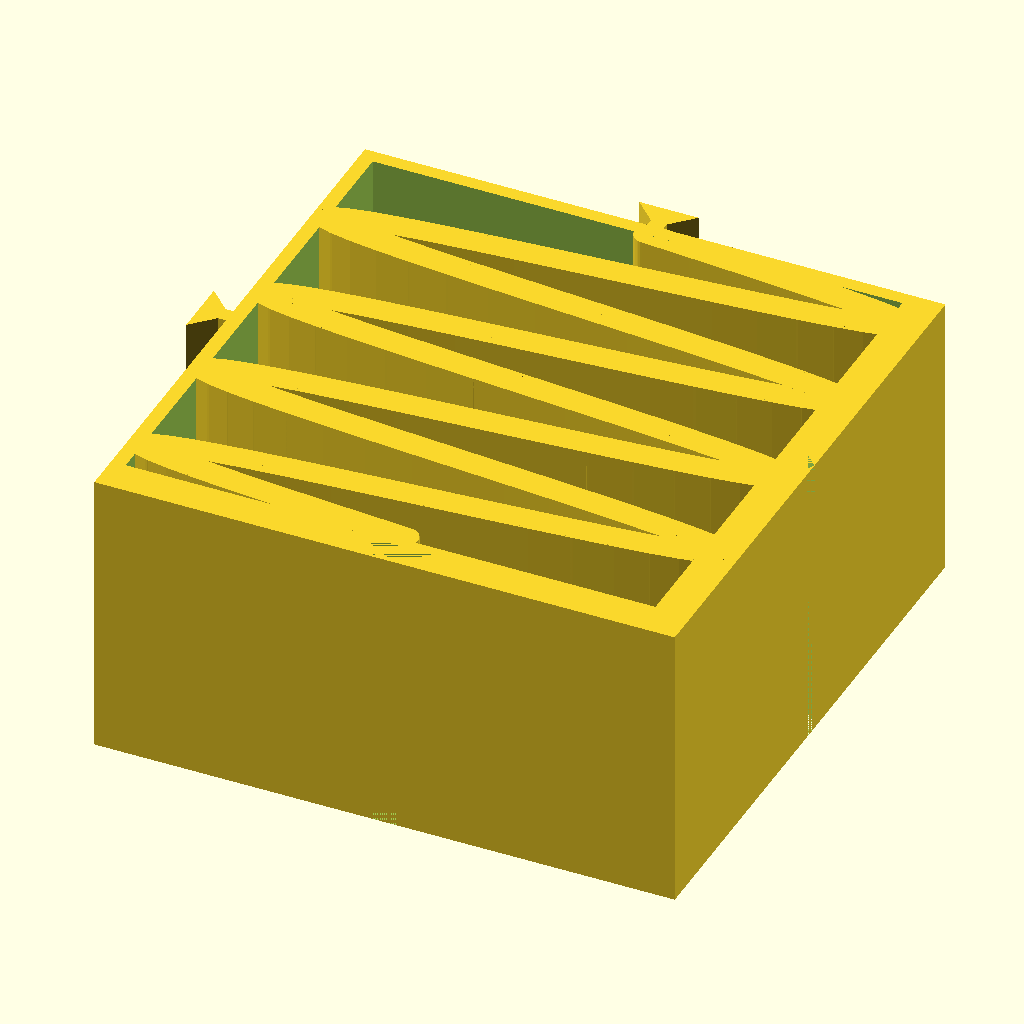
Cell 1 — every parameter at its default value.
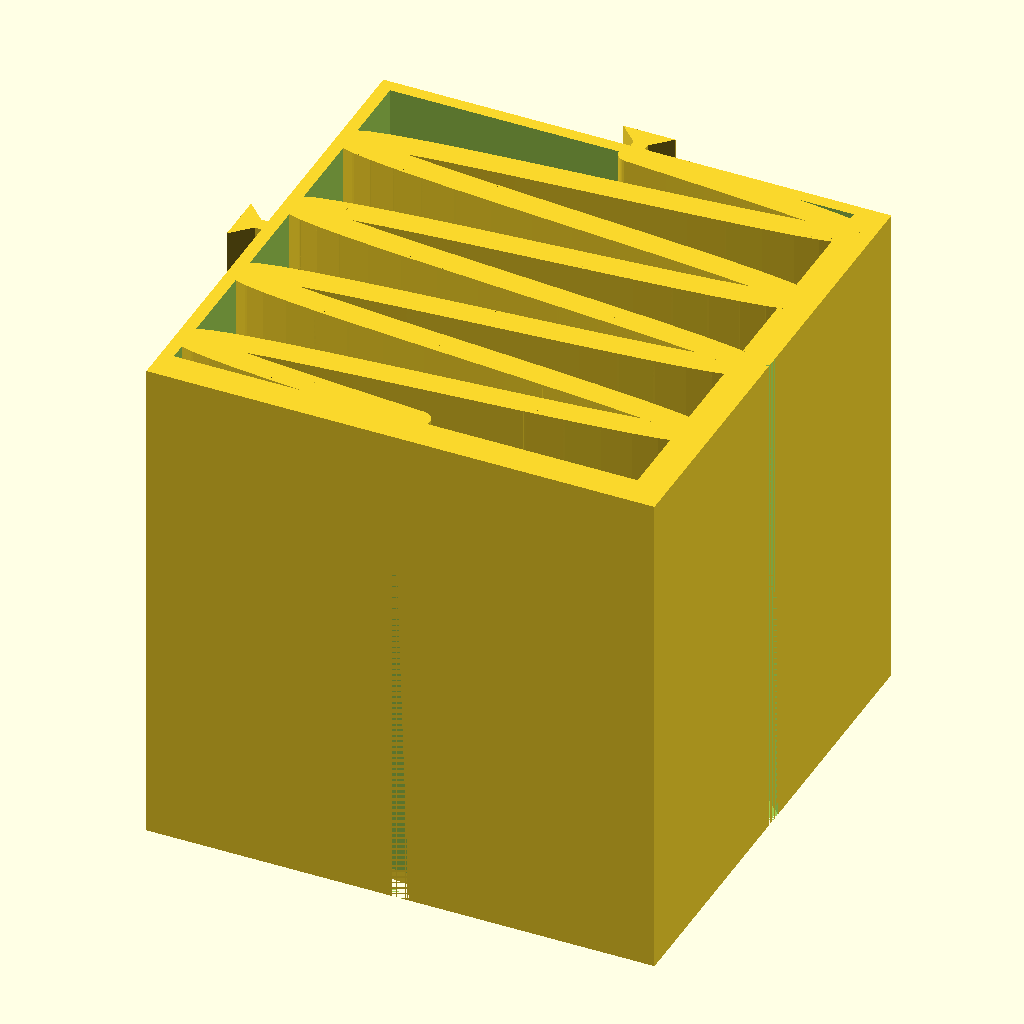
Cell 2: the same model with BoxHeight = 40.
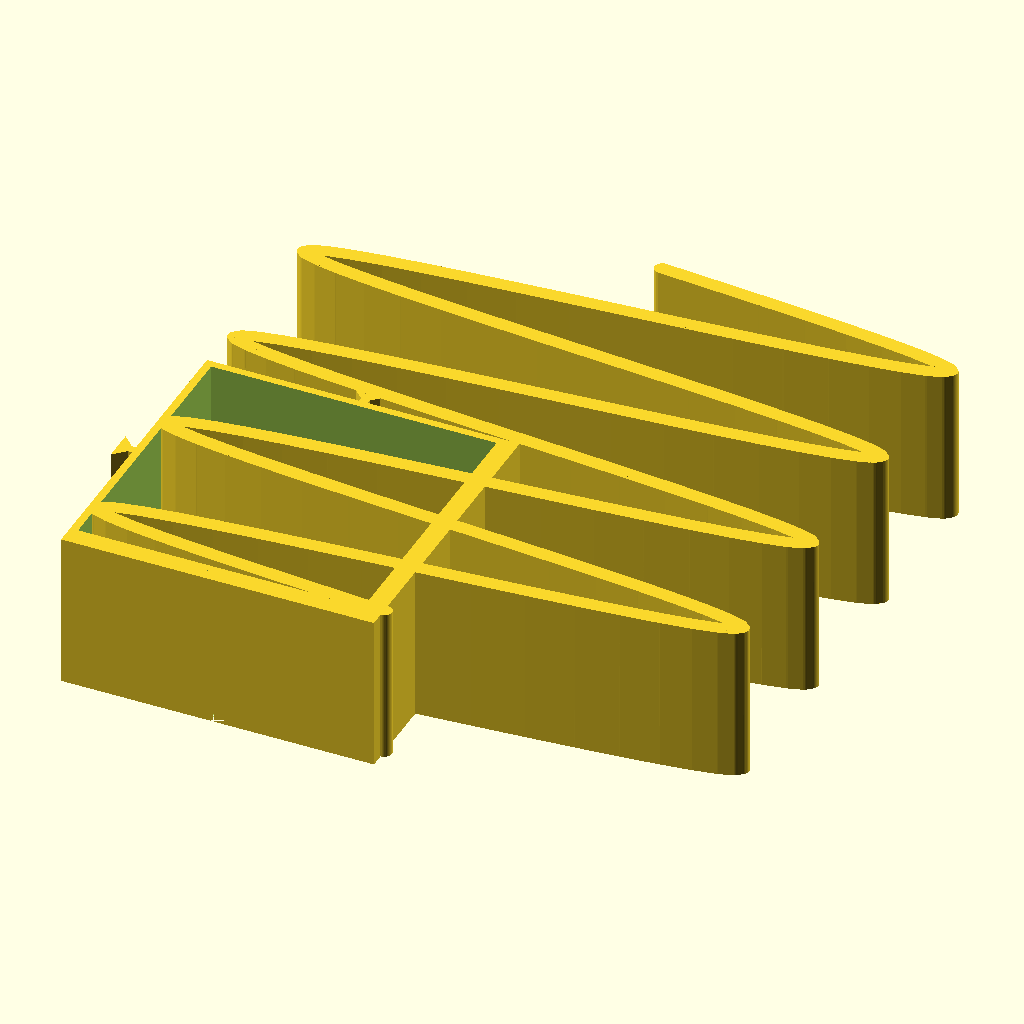
Cell 3: BoxUnits = 80 (everything else at default).
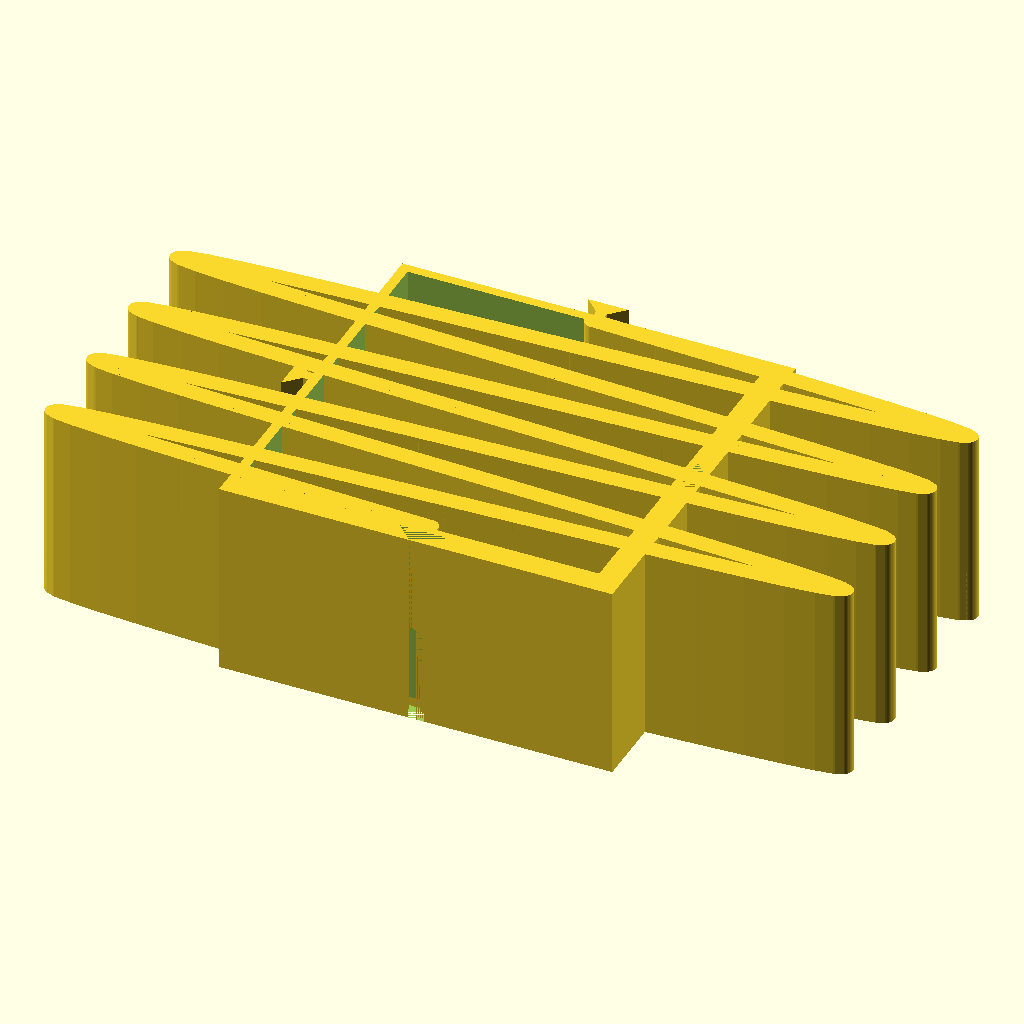
Cell 4 — BoxWidthUnits set to 2, the other parameters unchanged.
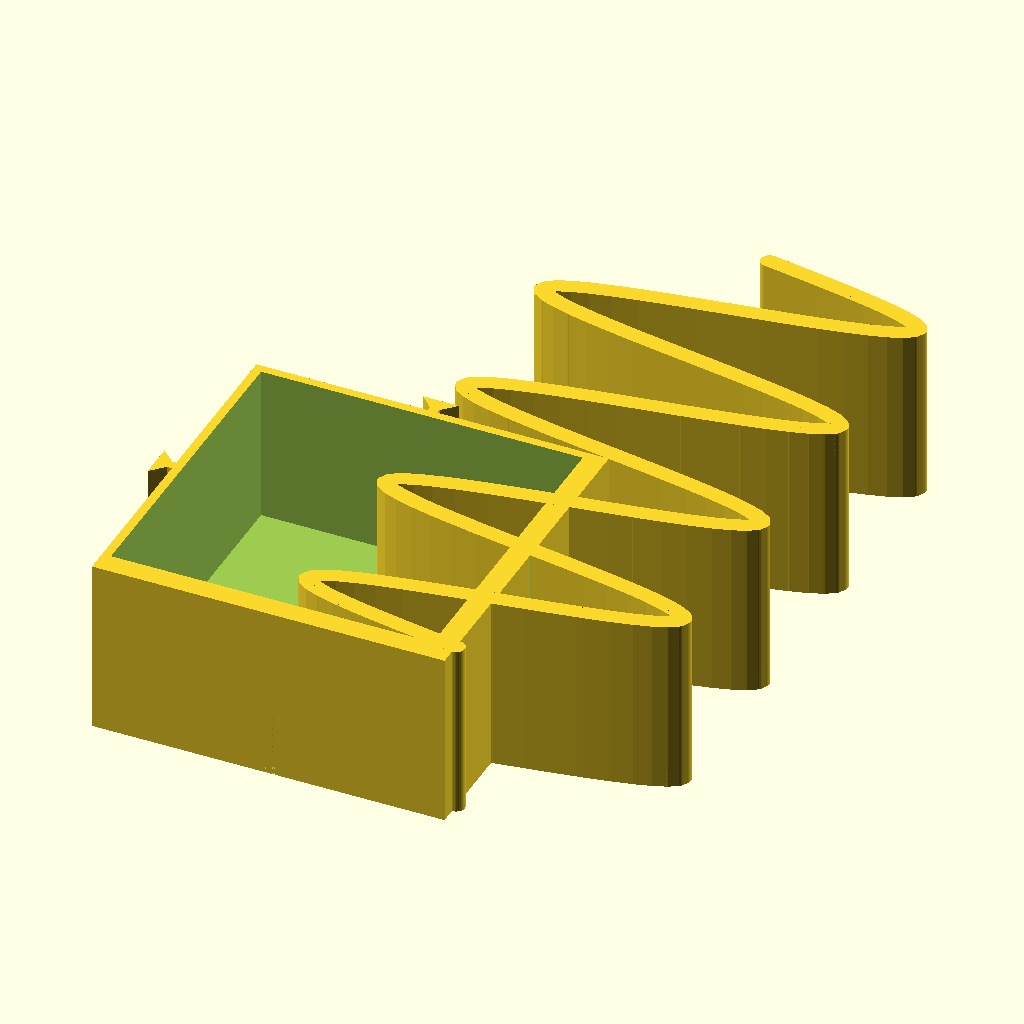
Cell 5: the same model with BoxLengthUnits = 2.
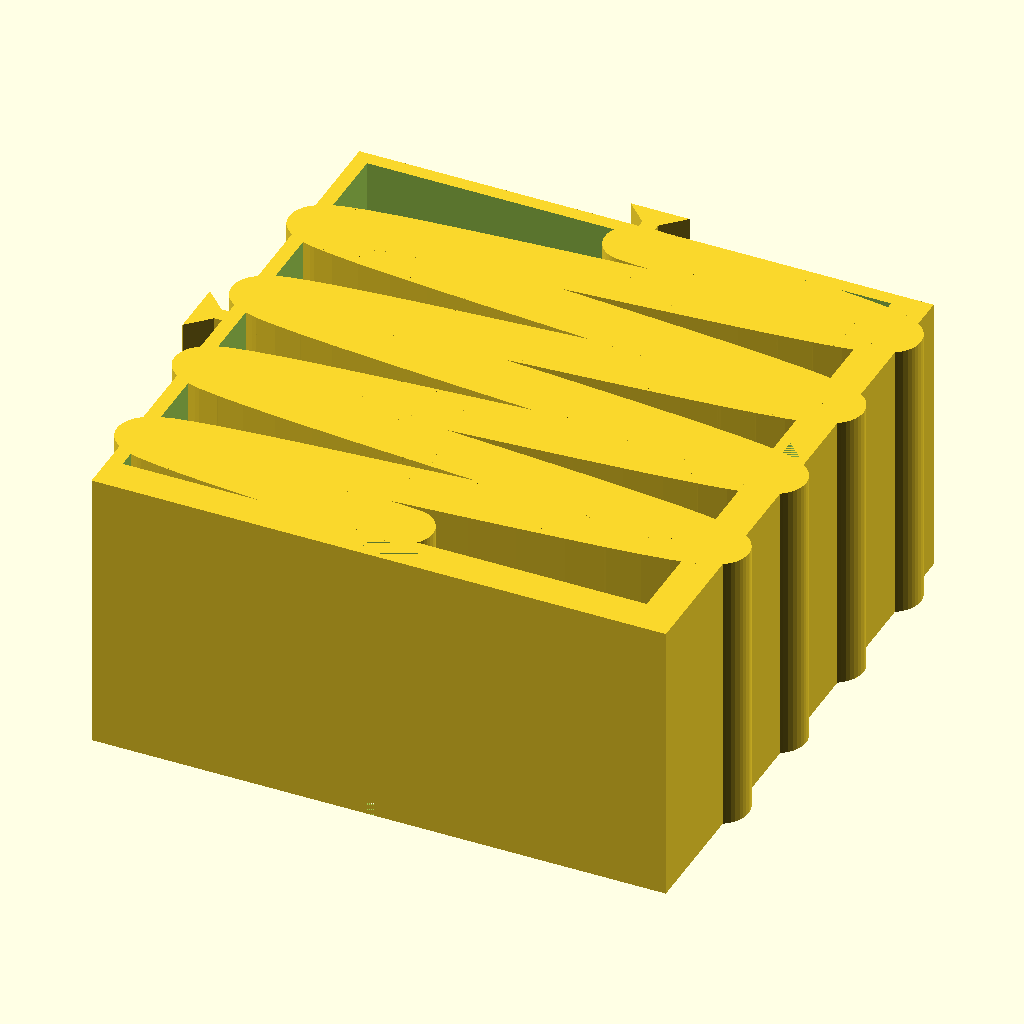
Cell 6 — springThickness set to 4, the other parameters unchanged.
The same orthographic view direction (rotation 55°, 0°, 25°; colour scheme Cornfield) for every cell, with the view re-fitted per cell, so scale and position can differ between cells.
The OpenSCAD source (drawer/springstiff.scad):
use <interlockingmodule.scad>

BoxHeight=20;

BoxUnits=40;
BoxWidthUnits=1;
BoxLengthUnits=1;

interlockingbox(
    //Box Width in units
    BoxWidthUnits = 1,
    //Box Length in units
    BoxLengthUnits = 1,
    //Box Height in mm
    BoxHeight = BoxHeight,
    //Box Floor Thickness in mm
    BoxFloor =0,
    //North Wall open or closed
    NorthWallOpen = 1, // [0:Closed, 1:Open]
    //South Wall open or closed
    SouthWallOpen = 1 // [0:Closed, 1:Open]
);

springThickness=2;

translate([BoxLengthUnits*BoxUnits/2,1.8+springThickness/2,0])
    rotate([0,0,90])
        springSine3D(
            length=BoxLengthUnits*BoxUnits-1.7-springThickness,
            heigth=BoxHeight,
            width=BoxWidthUnits*BoxUnits-2,
            windings=4,
            steps=10,
            wireDiameter=springThickness,
            fn=40
        );

/**
* An edge (or line) between 2 cylinders
*/
module line3D(start, end,d=1,h=10, fn=40) {
  hull() {
    translate(start) cylinder(h=h, d=d, $fn = fn);
    translate(end) cylinder(h=h, d=d, $fn = fn);
  }
}

/**
* 3d Spring with a sinusoidal shape
*/
module springSine3D(length=20, heigth=10, width=10, windings=4, steps=10, wireDiameter=0.7, fn=4){
    dx = length / (360 * windings);
    for(i = [steps : steps : 360 * windings]){
        x0 = (i-steps) * dx;
        y0 = sin(i-steps) * width/2;
        x = i * dx;
        y = sin(i) * width/2;
        line3D([x0,y0,0],[x,y,0],d=wireDiameter,h=heigth, fn=fn);
    }
}
Parameter table extracted from the source (name, type, default, range or options):
BoxHeight: number, default 20
BoxUnits: number, default 40
BoxWidthUnits: number, default 1
BoxLengthUnits: number, default 1
springThickness: number, default 2
